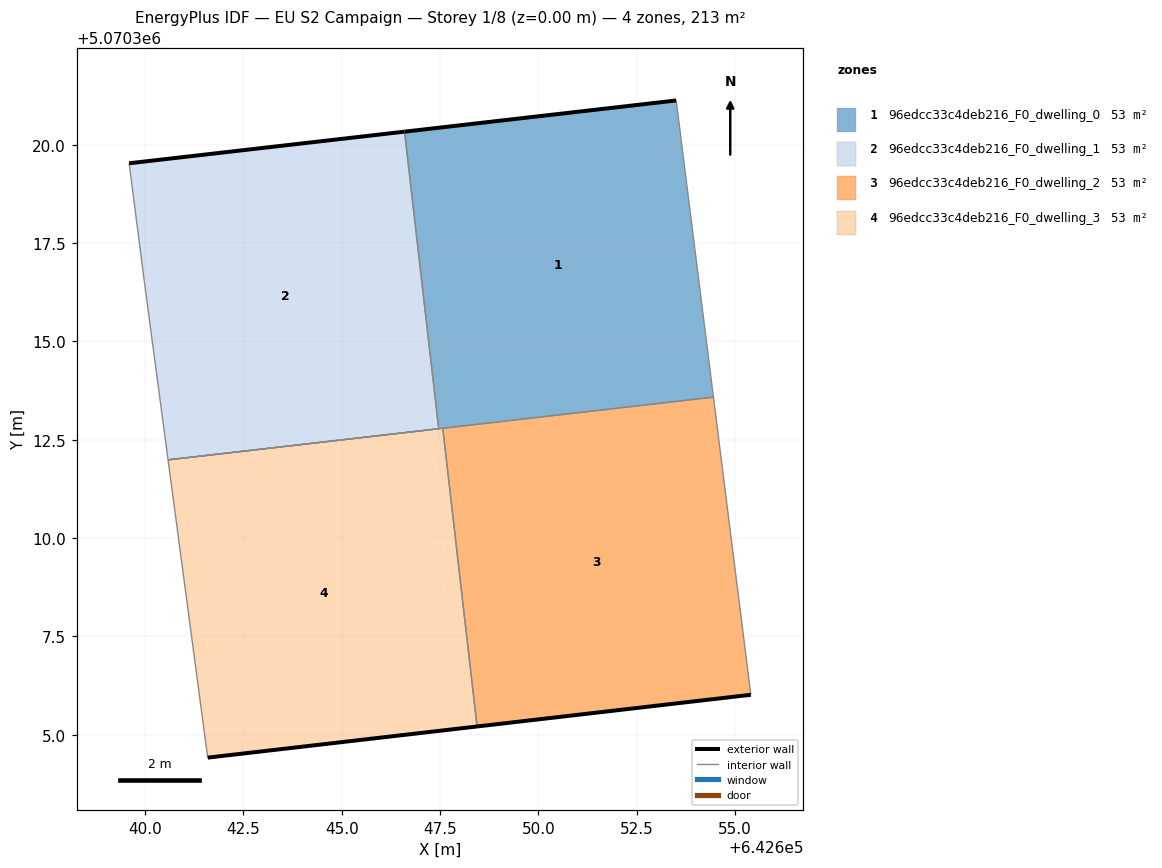
=== STOREY PLAN SPEC (per zone: floor XY polygon, exterior-wall plan segments, windows/doors) ===
zone 1: 96edcc33c4deb216_F0_dwelling_0  (53.2 m²)
  floor: (642654.45, 5070313.58) (642653.51, 5070321.13) (642646.60, 5070320.33) (642647.47, 5070312.78) (642640.59, 5070311.99)
  exterior wall: (642646.60, 5070320.33) – (642653.51, 5070321.13)  [7.0 m]
  interior walls: 5
zone 2: 96edcc33c4deb216_F0_dwelling_1  (53.2 m²)
  floor: (642647.47, 5070312.78) (642646.60, 5070320.33) (642639.60, 5070319.53) (642639.99, 5070316.43) (642640.59, 5070311.99)
  exterior wall: (642639.60, 5070319.53) – (642646.60, 5070320.33)  [7.0 m]
  interior walls: 4
zone 3: 96edcc33c4deb216_F0_dwelling_2  (53.2 m²)
  floor: (642655.40, 5070306.02) (642654.45, 5070313.58) (642647.57, 5070312.79) (642648.44, 5070305.21)
  exterior wall: (642655.40, 5070306.02) – (642648.44, 5070305.21)  [7.0 m]
  interior walls: 3
zone 4: 96edcc33c4deb216_F0_dwelling_3  (53.2 m²)
  floor: (642648.44, 5070305.21) (642647.57, 5070312.79) (642640.59, 5070311.99) (642641.59, 5070304.42)
  exterior wall: (642648.44, 5070305.21) – (642641.59, 5070304.42)  [6.9 m]
  interior walls: 3

=== DERIVED (storey summary) ===
Building: EU S2 Campaign
Storey: 1 of 8  (floor level z = 0.00 m)
Storey gross floor area: 212.6 m²
Zones on this storey: 4
  - 96edcc33c4deb216_F0_dwelling_0: floor 53.2 m²; exterior wall 7.0 m (20.9 m²); WWR 0.0%
  - 96edcc33c4deb216_F0_dwelling_1: floor 53.2 m²; exterior wall 7.0 m (21.1 m²); WWR 0.0%
  - 96edcc33c4deb216_F0_dwelling_2: floor 53.2 m²; exterior wall 7.0 m (21.0 m²); WWR 0.0%
  - 96edcc33c4deb216_F0_dwelling_3: floor 53.2 m²; exterior wall 6.9 m (20.7 m²); WWR 0.0%
Zone adjacency (shared interzone walls):
  - 96edcc33c4deb216_F0_dwelling_0 ↔ 96edcc33c4deb216_F0_dwelling_1
  - 96edcc33c4deb216_F0_dwelling_0 ↔ 96edcc33c4deb216_F0_dwelling_2
  - 96edcc33c4deb216_F0_dwelling_0 ↔ 96edcc33c4deb216_F0_dwelling_3
  - 96edcc33c4deb216_F0_dwelling_2 ↔ 96edcc33c4deb216_F0_dwelling_3